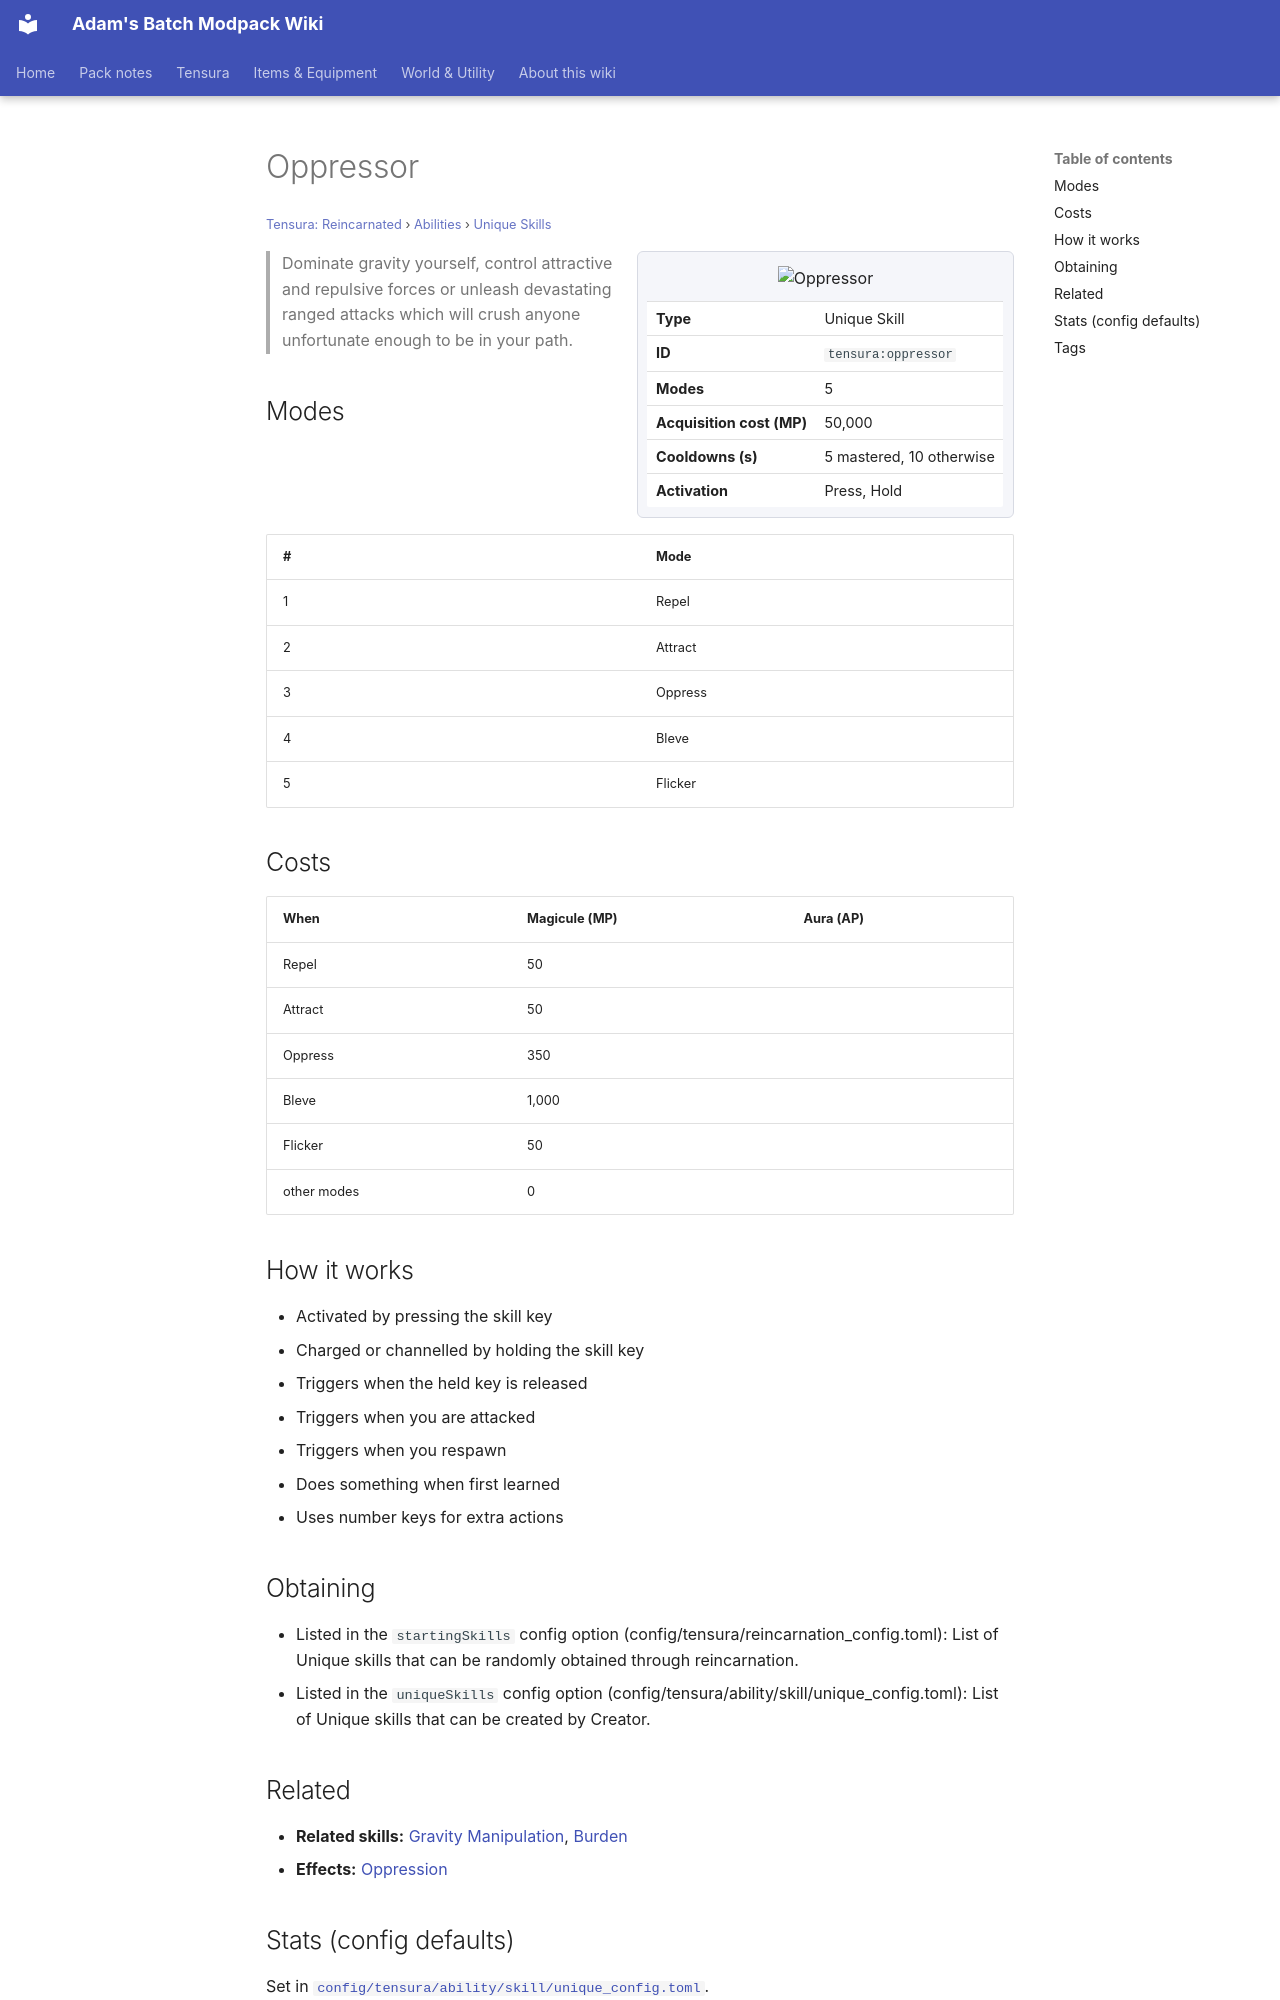

repository: Proteus-Nell/Adams-Batch-MC-Modpack-Wiki · page: tensura-reincarnated/abilities/unique-skills/oppressor/index.html · generator: mkdocs

# Oppressor

<small>[Tensura: Reincarnated](../../index.md) &rsaquo; [Abilities](../index.md) &rsaquo; [Unique Skills](index.md)</small>

<div class="infobox" markdown>

![Oppressor](../../../assets/icons/tensura/skill/oppressor.png)

| | |
|---|---|
| **Type** | Unique Skill |
| **ID** | `tensura:oppressor` |
| **Modes** | 5 |
| **Acquisition cost (MP)** | 50,000 |
| **Cooldowns (s)** | 5 mastered, 10 otherwise |
| **Activation** | Press, Hold |

</div>

> Dominate gravity yourself, control attractive and repulsive forces or unleash devastating ranged attacks which will crush anyone unfortunate enough to be in your path.

## Modes

| # | Mode |
|---|---|
| 1 | Repel |
| 2 | Attract |
| 3 | Oppress |
| 4 | Bleve |
| 5 | Flicker |

## Costs

| When | Magicule (MP) | Aura (AP) |
|---|---|---|
| Repel | 50 |  |
| Attract | 50 |  |
| Oppress | 350 |  |
| Bleve | 1,000 |  |
| Flicker | 50 |  |
| other modes | 0 |  |

## How it works

- Activated by pressing the skill key
- Charged or channelled by holding the skill key
- Triggers when the held key is released
- Triggers when you are attacked
- Triggers when you respawn
- Does something when first learned
- Uses number keys for extra actions

## Obtaining

- Listed in the `startingSkills` config option (config/tensura/reincarnation_config.toml): List of Unique skills that can be randomly obtained through reincarnation.
- Listed in the `uniqueSkills` config option (config/tensura/ability/skill/unique_config.toml): List of Unique skills that can be created by Creator.

## Related

- **Related skills:** [Gravity Manipulation](../extra-skills/gravity-manipulation.md), [Burden](../aspectual-magic/burden.md)
- **Effects:** [Oppression](../../effects/oppression.md)
